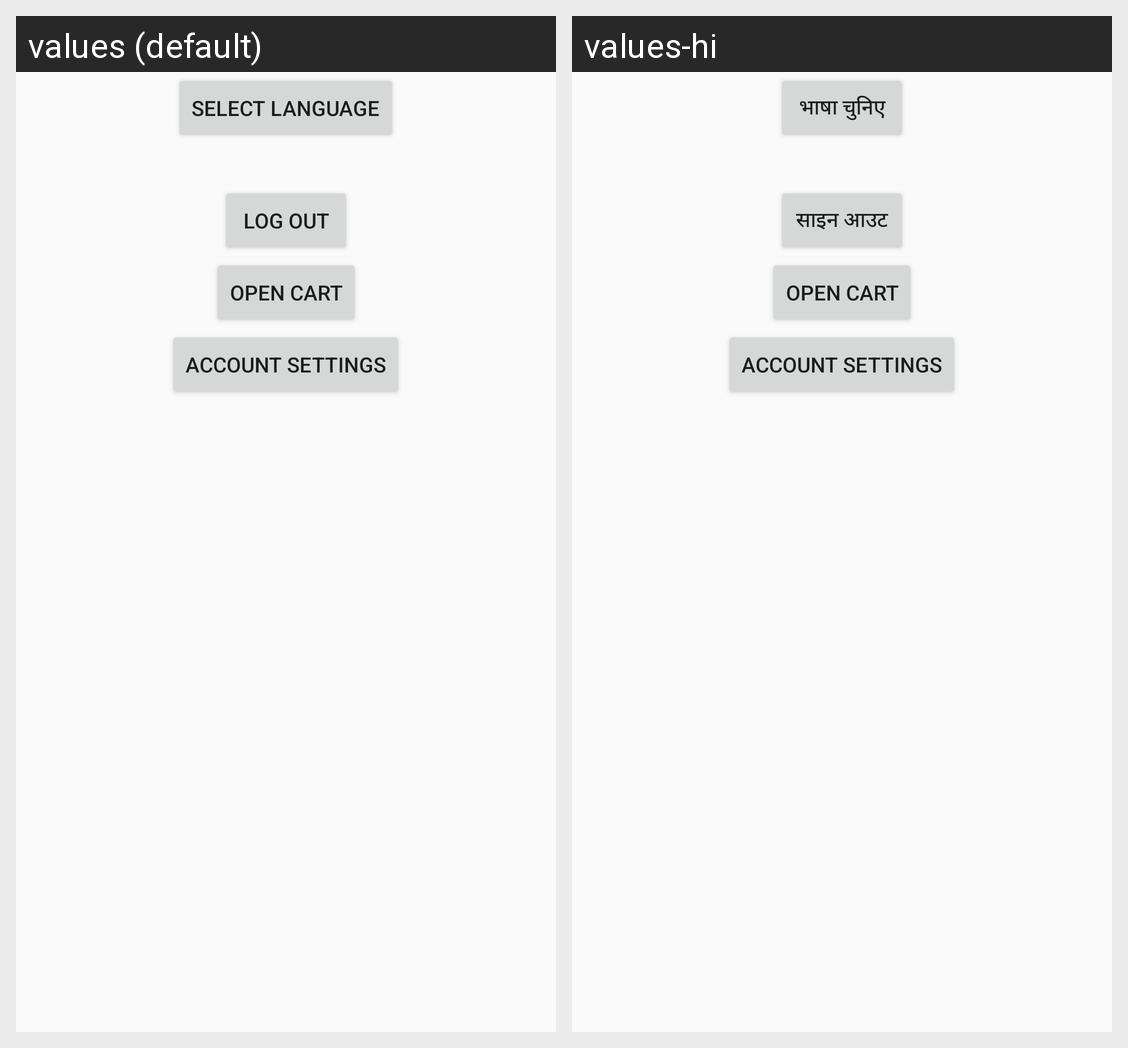

For this localized Android screen grid, give each drawn string resource with its value in every locale shown.
Android screen res/layout/activity_temp.xml rendered under 2 locales, left to right: values (default), values-hi. Device: Nexus 5 (rendered at 1080×1920; each locale shown at half size, 540×960, under a caption strip naming it); theme AppTheme.
Strings drawn on this screen, with the default value and each locale's value (text and hints the layout hard-codes, and strings that could not be matched under every locale, appear in the picture but are not listed):

select_language
  values: Select Language
  values-hi: भाषा चुनिए

log_out
  values: Log Out
  values-hi: साइन आउट
